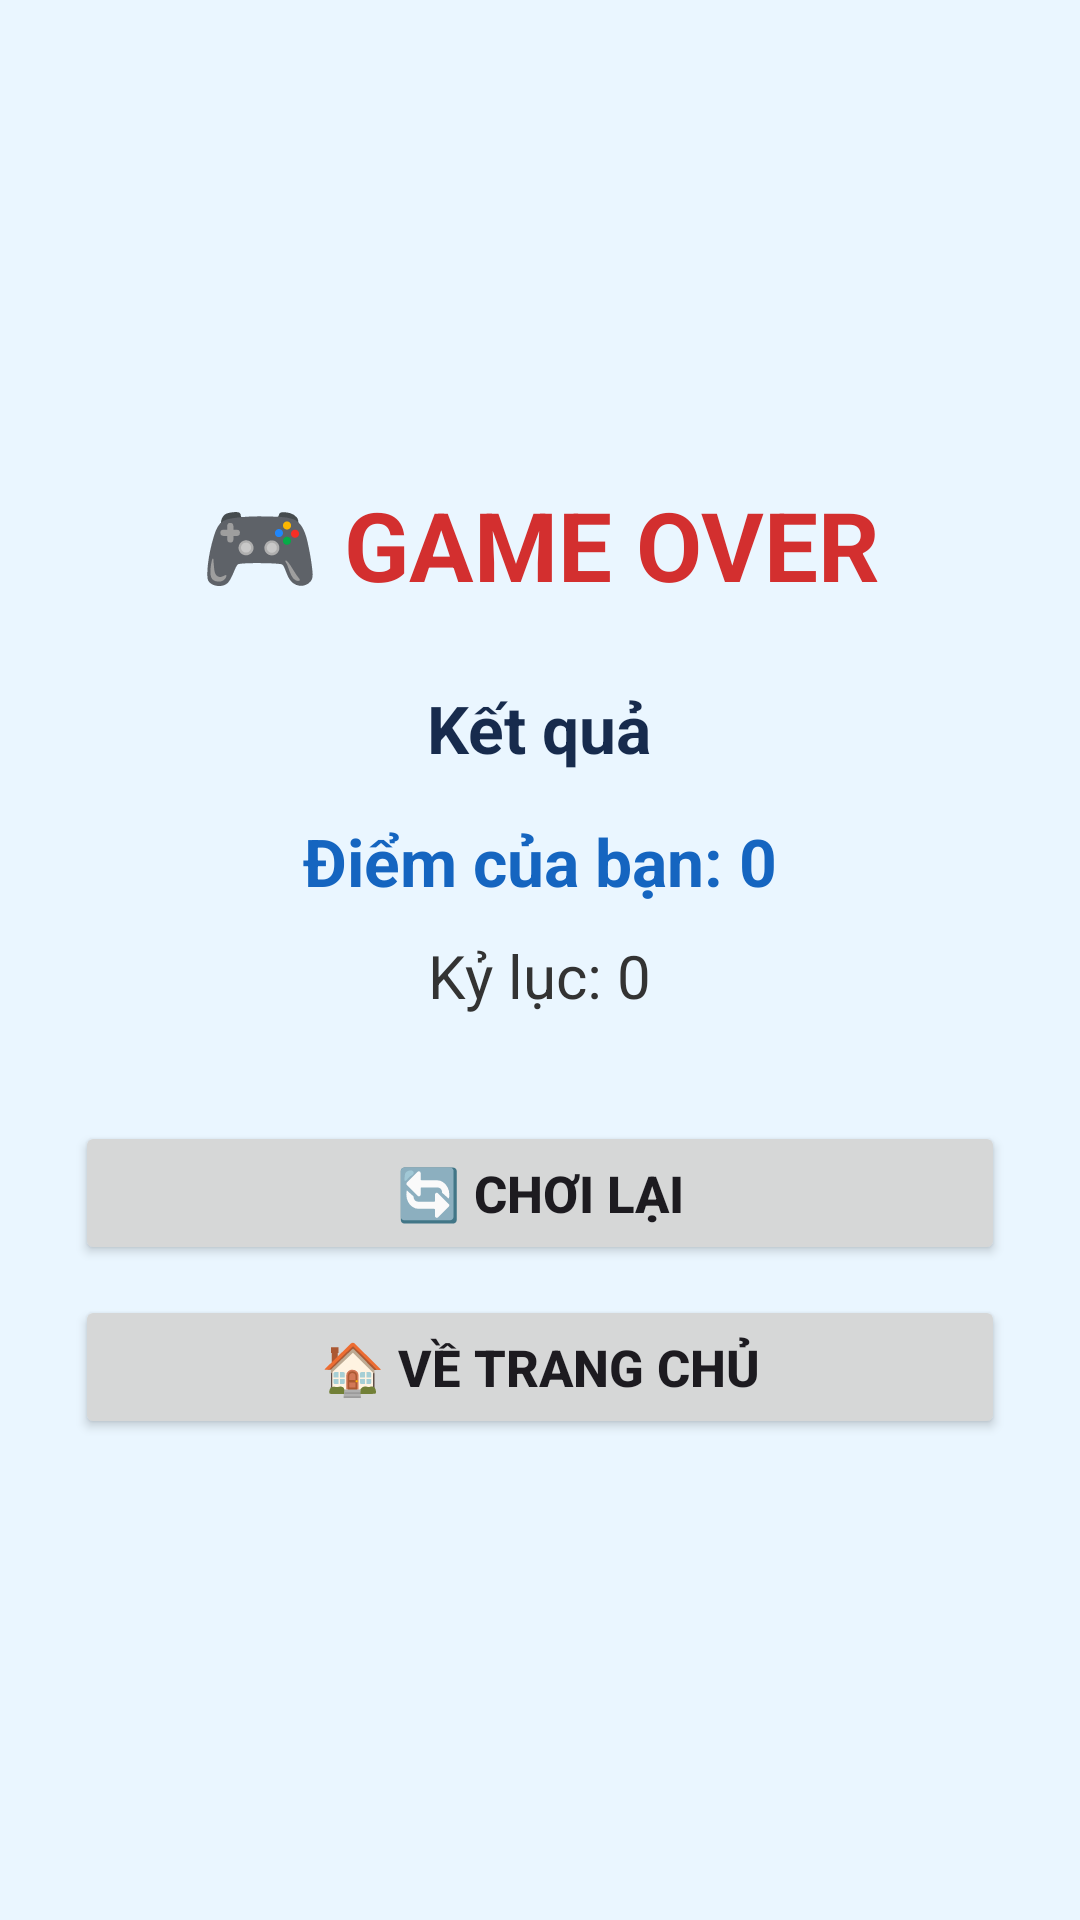

This screen was rendered from an Android layout file. Write that file and the resources it references.
<!-- AndroidManifest.xml: application theme Theme.DuAnDuDoanLaCoQuocGia -->
<!-- res/layout/activity_result.xml -->
<?xml version="1.0" encoding="utf-8"?>
<LinearLayout xmlns:android="http://schemas.android.com/apk/res/android"
    android:layout_width="match_parent"
    android:layout_height="match_parent"
    android:orientation="vertical"
    android:gravity="center"
    android:padding="25dp"
    android:background="#EAF6FF">

    <TextView
        android:layout_width="wrap_content"
        android:layout_height="wrap_content"
        android:text="🎮 GAME OVER"
        android:textSize="32sp"
        android:textStyle="bold"
        android:textColor="#D32F2F"
        android:layout_marginBottom="25dp"/>

    <TextView
        android:id="@+id/tvKetQua"
        android:layout_width="wrap_content"
        android:layout_height="wrap_content"
        android:text="Kết quả"
        android:textSize="22sp"
        android:textStyle="bold"
        android:textColor="#172B4D"/>

    <TextView
        android:id="@+id/tvDiem"
        android:layout_width="wrap_content"
        android:layout_height="wrap_content"
        android:layout_marginTop="15dp"
        android:text="Điểm của bạn: 0"
        android:textSize="22sp"
        android:textStyle="bold"
        android:textColor="#1565C0"/>

    <TextView
        android:id="@+id/tvKyLuc"
        android:layout_width="wrap_content"
        android:layout_height="wrap_content"
        android:layout_marginTop="10dp"
        android:text="Kỷ lục: 0"
        android:textSize="20sp"
        android:textColor="#333333"/>

    <Button
        android:id="@+id/btnChoiLai"
        android:layout_width="match_parent"
        android:layout_height="wrap_content"
        android:layout_marginTop="35dp"
        android:text="🔄 CHƠI LẠI"
        android:textSize="17sp"
        android:textStyle="bold"/>

    <Button
        android:id="@+id/btnTrangChu"
        android:layout_width="match_parent"
        android:layout_height="wrap_content"
        android:layout_marginTop="10dp"
        android:text="🏠 VỀ TRANG CHỦ"
        android:textSize="17sp"
        android:textStyle="bold"/>

</LinearLayout>
<!-- resources referenced by this layout -->
<resources>
  <style name="Theme.DuAnDuDoanLaCoQuocGia" parent="Base.Theme.DuAnDuDoanLaCoQuocGia" />
  <style name="Base.Theme.DuAnDuDoanLaCoQuocGia" parent="Theme.Material3.DayNight.NoActionBar">
          
          
      </style>
</resources>
